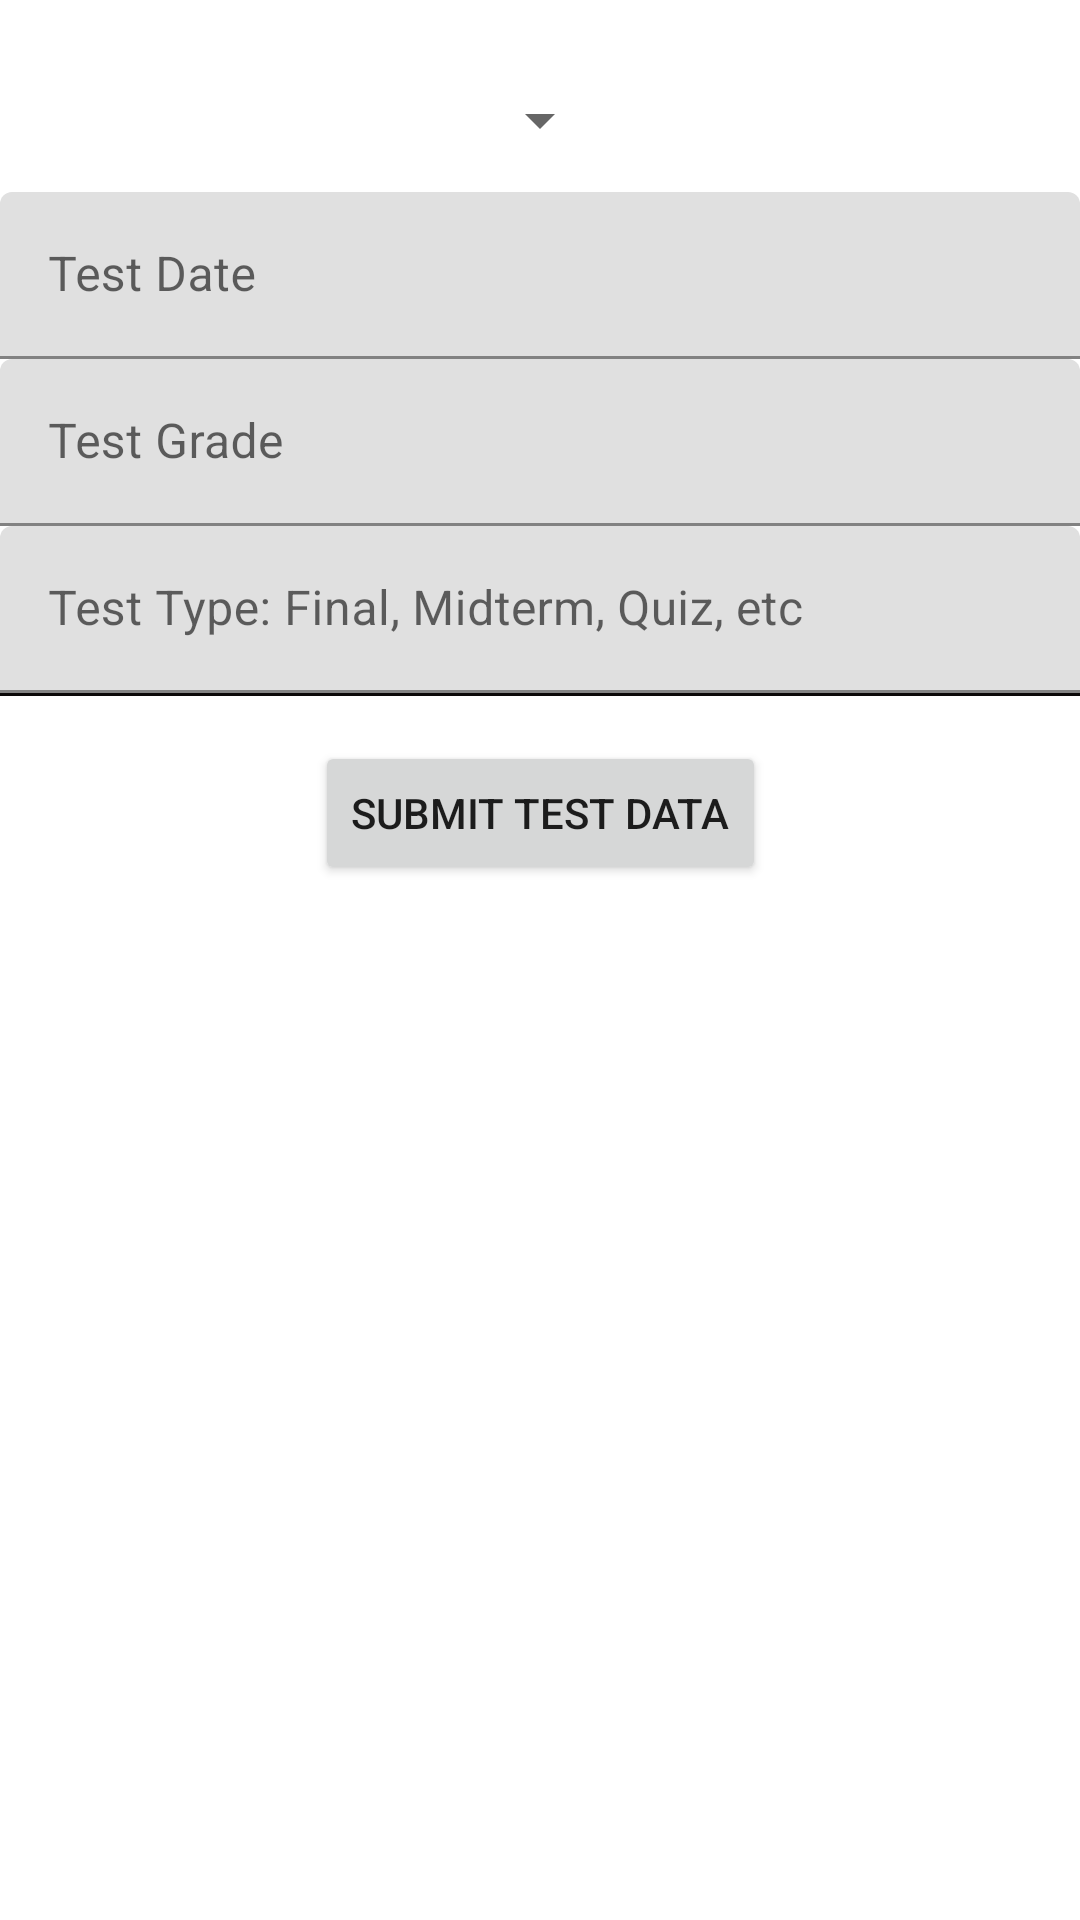

Here is an Android app screen rendered from its layout file. Give the layout XML and the strings, colors and styles it references.
<!-- AndroidManifest.xml: activity theme Theme.MaterialComponents -->
<!-- res/layout/activity_test.xml -->
<?xml version="1.0" encoding="utf-8"?>
<androidx.constraintlayout.widget.ConstraintLayout xmlns:android="http://schemas.android.com/apk/res/android"
    xmlns:app="http://schemas.android.com/apk/res-auto"
    android:layout_width="match_parent"
    android:layout_height="wrap_content">

    <View
        android:id="@+id/divider"
        android:layout_width="match_parent"
        android:layout_height="1dp"
        android:background="@color/separator_color"
        app:layout_constraintTop_toBottomOf="@id/testTypeTextInputLayout"
        app:layout_constraintStart_toStartOf="parent"
        app:layout_constraintEnd_toEndOf="parent"/>

    <Spinner
        android:id="@+id/studentSpinner"
        android:layout_width="wrap_content"
        android:layout_height="wrap_content"
        android:layout_marginTop="16dp"
        app:layout_constraintTop_toTopOf="parent"
        app:layout_constraintStart_toStartOf="parent"
        app:layout_constraintEnd_toEndOf="parent"
        android:minHeight="48dp" />

    <com.google.android.material.textfield.TextInputLayout
        android:id="@+id/testDateTextInputLayout"
        android:layout_width="0dp"
        android:layout_height="wrap_content"
        android:hint="@string/test_date"
        android:minHeight="48dp"
        app:layout_constraintEnd_toEndOf="parent"
        app:layout_constraintStart_toStartOf="parent"
        app:layout_constraintTop_toBottomOf="@id/studentSpinner">

        <com.google.android.material.textfield.TextInputEditText
            android:id="@+id/testDateEditText"
            android:layout_width="match_parent"
            android:layout_height="wrap_content"
            android:inputType="date"
            android:minHeight="48dp" />
    </com.google.android.material.textfield.TextInputLayout>

    <com.google.android.material.textfield.TextInputLayout
        android:id="@+id/testGradeTextInputLayout"
        android:layout_width="0dp"
        android:layout_height="wrap_content"
        android:hint="@string/test_grade"
        android:minHeight="48dp"
        app:layout_constraintEnd_toEndOf="parent"
        app:layout_constraintStart_toStartOf="parent"
        app:layout_constraintTop_toBottomOf="@id/testDateTextInputLayout">

        <com.google.android.material.textfield.TextInputEditText
            android:id="@+id/testGradeEditText"
            android:layout_width="match_parent"
            android:layout_height="wrap_content"
            android:inputType="numberDecimal"
            android:minHeight="48dp" />
    </com.google.android.material.textfield.TextInputLayout>

    <com.google.android.material.textfield.TextInputLayout
        android:id="@+id/testTypeTextInputLayout"
        android:layout_width="0dp"
        android:layout_height="wrap_content"
        android:hint="@string/final_midterm_quiz_etc"
        android:minHeight="48dp"
        app:layout_constraintEnd_toEndOf="parent"
        app:layout_constraintStart_toStartOf="parent"
        app:layout_constraintTop_toBottomOf="@id/testGradeTextInputLayout">

        <com.google.android.material.textfield.TextInputEditText
            android:id="@+id/testTypeEditText"
            android:layout_width="match_parent"
            android:layout_height="wrap_content"
            android:inputType="text"
            android:minHeight="48dp" />
    </com.google.android.material.textfield.TextInputLayout>

    <Button
        android:id="@+id/submitTestButton"
        android:layout_width="wrap_content"
        android:layout_height="wrap_content"
        android:text="@string/submit_test_data"
        app:layout_constraintTop_toBottomOf="@id/testTypeTextInputLayout"
        app:layout_constraintStart_toStartOf="parent"
        app:layout_constraintEnd_toEndOf="parent"
        android:layout_marginTop="16dp"/>

</androidx.constraintlayout.widget.ConstraintLayout>
<!-- resources referenced by this layout -->
<resources>
  <color name="separator_color">#0A0808</color>
  <string name="final_midterm_quiz_etc">Test Type: Final, Midterm, Quiz, etc</string>
  <string name="submit_test_data">Submit Test Data</string>
  <string name="test_date">Test Date</string>
  <string name="test_grade">Test Grade</string>
  <style name="Theme.MaterialComponents" parent="Theme.MaterialComponents.Light.NoActionBar" />
</resources>
